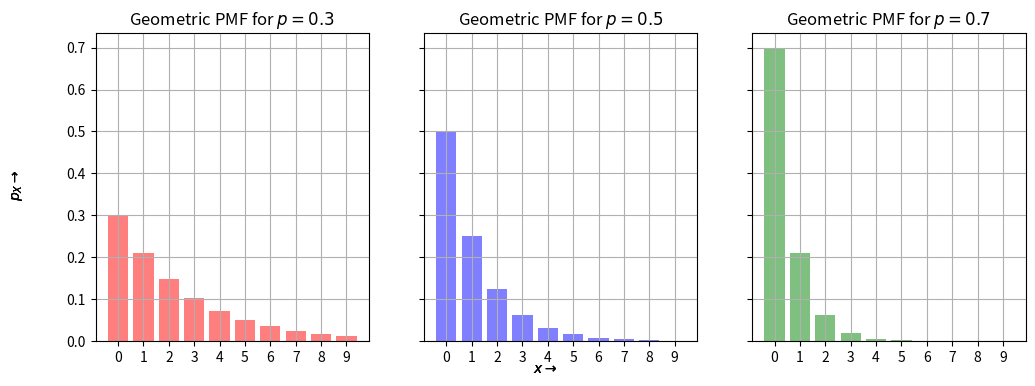

The script that saved this image: (Note: this script raises an exception after producing the figure.)
import matplotlib.pyplot as plt
import numpy as np
from scipy.stats import geom

n=10

x = np.arange(1,n+1,1)
xs = [str(x[i]-1) for i in range(len(x))]
p = [0.3,0.5,0.7]
width = 0.35 # the width of the bars
cols = ['r', 'b', 'g']

fig, axs = plt.subplots(1,len(p), figsize=(4*len(p),4), sharey=True)

for i in range(len(p)):
    axs[i].bar(xs, geom.pmf(x, p[i]), alpha=0.5, color=cols[i])
    axs[i].set_title('Geometric PMF for $p={}$'.format(p[i]))
    axs[i].grid()
    fig.text(0.5, 0.04, r'$x\rightarrow$', ha='center', va='center')
    fig.text(0.06, 0.5, r'$p_X\rightarrow$', ha='center', va='center', rotation='vertical')

plt.savefig("Python projects/visualization of probability distributions/Geom_distribution.jpg")
plt.show()